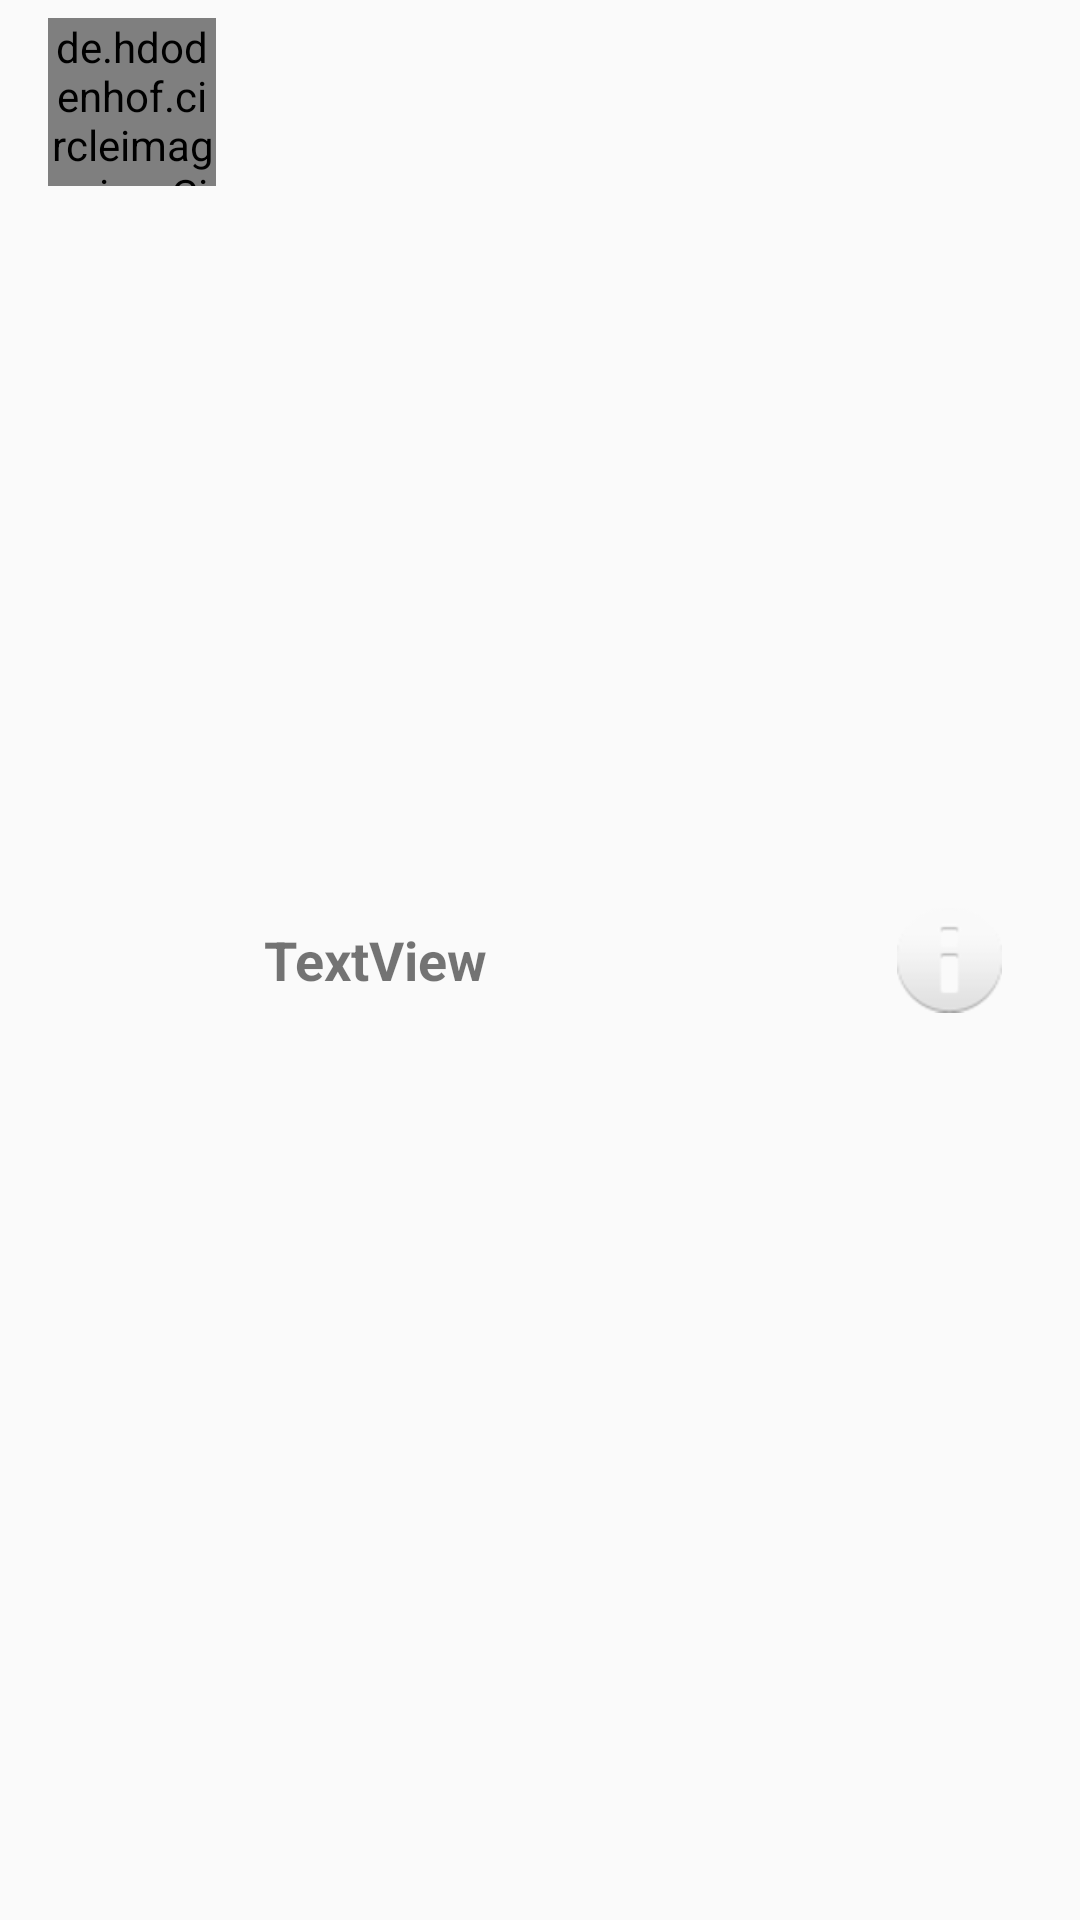

Reconstruct the res/layout file that produces this screen, plus the resources it refers to.
<!-- AndroidManifest.xml: application theme AppTheme -->
<!-- res/layout/listview_item.xml -->
<?xml version="1.0" encoding="utf-8"?>
<RelativeLayout xmlns:android="http://schemas.android.com/apk/res/android"
    android:paddingTop="6dp"
    android:paddingBottom="6dp"
    android:paddingLeft="@dimen/activity_horizontal_margin"
    android:paddingRight="@dimen/activity_horizontal_margin"
    android:layout_width="match_parent"
    android:layout_height="match_parent">

    <de.hdodenhof.circleimageview.CircleImageView
        android:id="@+id/image"
        android:layout_width="56dp"
        android:layout_height="56dp"
        android:src="@android:drawable/ic_dialog_info"/>

    <TextView
        android:id="@+id/tvField"
        android:layout_width="wrap_content"
        android:layout_height="wrap_content"
        android:layout_toRightOf="@+id/image"
        android:layout_toLeftOf="@+id/imgAnimal2"
        android:paddingLeft="@dimen/activity_horizontal_margin"
        android:text="TextView"
        android:textStyle="bold"
        android:textSize="18sp"
        android:layout_centerVertical="true"/>

    <ImageView
        android:id="@+id/imgAnimal2"
        android:layout_width="50dp"
        android:layout_height="50dp"
        android:paddingLeft="5dp"
        android:paddingRight="10dp"
        android:layout_centerVertical="true"
        android:layout_alignParentRight="true"
        android:src="@android:drawable/ic_dialog_info"
        android:adjustViewBounds="false" />

</RelativeLayout>
<!-- resources referenced by this layout -->
<resources>
  <dimen name="activity_horizontal_margin">16dp</dimen>
  <style name="AppTheme" parent="Theme.AppCompat.Light.NoActionBar">
          
          <item name="colorPrimary">@color/colorPrimary</item>
          <item name="colorPrimaryDark">@color/colorPrimaryDark</item>
          <item name="colorAccent">@color/colorAccent</item>
      </style>
  <item name="colorPrimary" type="color">#393d60</item>
  <item name="colorPrimaryDark" type="color">#2d3158</item>
  <item name="colorAccent" type="color">#383b59</item>
</resources>
